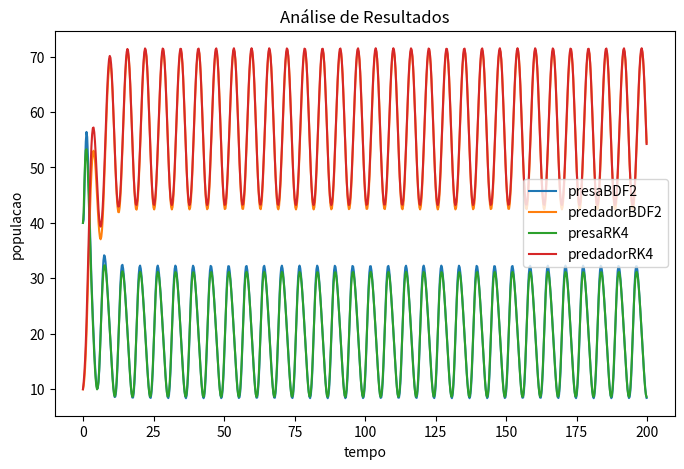

Write Python code to recreate this figure.
from math import *
import matplotlib.pyplot as plt
import numpy as np
import sys

def coef(b, passos, a = 0):
	global natPrey

	h = (b - a) / passos
	for i in range(1, passos):
		t = h * i
		aux = (1.5 + np.sin(t)) * natPrey
		vTempo.append(t)
		vAlpha.append(aux)
	return

'''natPrey = natPrey * (maxPrey - v[-1])
'''
def fx(x, y, i):
	global natPrey, mortPrey, maxPresa, vAlpha
	if(x > maxPresa):
		x = maxPresa
	res = (vAlpha[i] * (maxPresa - x)) - (mortPrey * x * y)
	return res

def fy(x, y):
	global natPred, mortPred
	res = -(mortPred * y) + (natPred * x * y)
	return res

def BDF2(b, xVec, yVec, passos, a = 0):
	# atual, anterior, proximo
	h = (b - a) / passos
	
	X = xVec[-1]
	Y = yVec[-1]

	# inicialização 
	funx = fx(X, Y, 0)
	funy = fy(X, Y)
	atualx = X + (h/2) * fx(X + h, Y + (h * funx), 0)
	atualy = Y + (h/2) * fy(X + h, Y + (h * funy))

	#print(str(atualx) + ", " + str(atualy))
	# muitas inicializações possiveis AAAAA
	#atualx = X + h * fx(X + h/2, Y + h/2, 0)
	#atualy = Y + h * fy(X + h/2, Y + h/2, 0)
	#print(str(atualx) + ", " + str(atualy))

	anteriorx = X
	anteriory = Y

	vPreyBDF2.append(atualx)
	vPredBDF2.append(atualy)

	for i in range (1, passos-1):

		#predicao RK2
		funx = fx(atualx, atualy, i)
		funy = fy(atualx, atualy)
		proximox = atualx + ((h/2) * fx(atualx + h, atualy + (h * funx), i))
		proximoy = atualy + ((h/2) * fy(atualx + h, atualy + (h * funy)))
		
		# tem muitos metodos
		#proximox = atualx + (h * fx(atualx + h/2, atualy + h/2))
		#proximoy = atualy + (h * fy(atualx + h/2, atualy + h/2))
		

		# correcao
		proximox = (1/3) * ((4 * atualx) - anteriorx + (2 * h * fx(proximox, proximoy, i)))
		proximoy = (1/3) * ((4 * atualy) - anteriory + (2 * h * fy(proximox, proximoy)))

		anteriorx = atualx
		anteriory = atualy

		atualx = proximox
		atualy = proximoy

		vPreyBDF2.append(atualx)
		vPredBDF2.append(atualy)

	return

def RK4(b, xVec, yVec, passos, a = 0): #f(t, x(t)) = ax(t) - bx(t)y(t)
	h = (b - a) / passos
	for i in range (passos - 1):
		X = xVec[-1]
		Y = yVec[-1]
		
		KX1 = h * fx(X, Y, i)
		KY1 = h * fy(X, Y)
		
		KX2 = h * fx(X + (KX1/2.0), Y + (KY1/2.0), i)
		KY2 = h * fy(X + (KX1/2.0), Y + (KY1/2.0))
		
		KX3 = h * fx(X + (KX2/2.0), Y + (KY2/2.0), i)
		KY3 = h * fy(X + (KX2/2.0), Y + (KY2/2.0))
		
		KX4 = h * fx(X + KX3, Y + KY3, i)
		KY4 = h * fy(X + KX3, Y + KY3)
		
		X = X + (KX1 + (2 * KX2) + 2 * KX3 + KX4)/6.0
		Y = Y + (KY1 + (2 * KY2) + 2 * KY3 + KY4)/6.0
		
		vPreyRK4.append(X)
		vPredRK4.append(Y)
	return

deltat = 200 #deve ser suficiente
passo = 800

#valores iniciais, onde presa deve ser razoavelmente maior q predador MAS NAO MUITO, senao o numero de arrombadinhos cresce exponencialmente (embora ainda falte implementar um sistema de numero maximo de arrombadinhos caso ele exploda)
presa = 40
maxPresa = 100
predador = 10

'''as taxas de natalidade/mortalidade dos bichanos
to sem um base decente de como chutar esses numeros. As regras gerais que tenho visto sao: natPrey e mortPred devem ser os dois maiores (apesar de q eu n vejo nenhuma razao pros predadores terem uma taxa de mortalidade tao grande, mas enfim) e os outros dois devem ser tbm beeeeeeeeeee menores. Inclusive acho q o valor atual pode estar cagado'''
natPrey = 0.50 #lembrando que essa porra eh ciclica, ta la no texto grande
mortPrey = 0.05
mortPred= 0.45
natPred = 0.0225

#aqui a gente vai armazenar os resultados pra dps plotar
vPreyRK4 = [presa]
vPredRK4 = [predador]

vPreyBDF2 = [presa]
vPredBDF2 = [predador]

vAlpha = [natPrey]
vTempo = [0]

coef(deltat, passo)
RK4(deltat, vPreyRK4, vPredRK4, passo)
BDF2(deltat, vPreyBDF2, vPredBDF2, passo)
'''
print(vPreyRK4)
print(vPredRK4)
print(vPreyBDF2)
print(vPredBDF2)
print(vTempo)
'''

plt.figure("Modelo Lotka-Volterra", figsize=(8,5))
plt.title("Análise de Resultados")
plt.plot(vTempo, vPreyBDF2, label='presaBDF2')
plt.plot(vTempo, vPredBDF2, label='predadorBDF2')
plt.xlabel('tempo')
plt.ylabel('populacao')
plt.legend()

plt.figure("Modelo Lotka-Volterra", figsize=(8,5))
plt.title("Análise de Resultados")
plt.plot(vTempo, vPreyRK4, label='presaRK4')
plt.plot(vTempo, vPredRK4, label='predadorRK4')
plt.xlabel('tempo')
plt.ylabel('populacao')
plt.legend()
plt.show()

